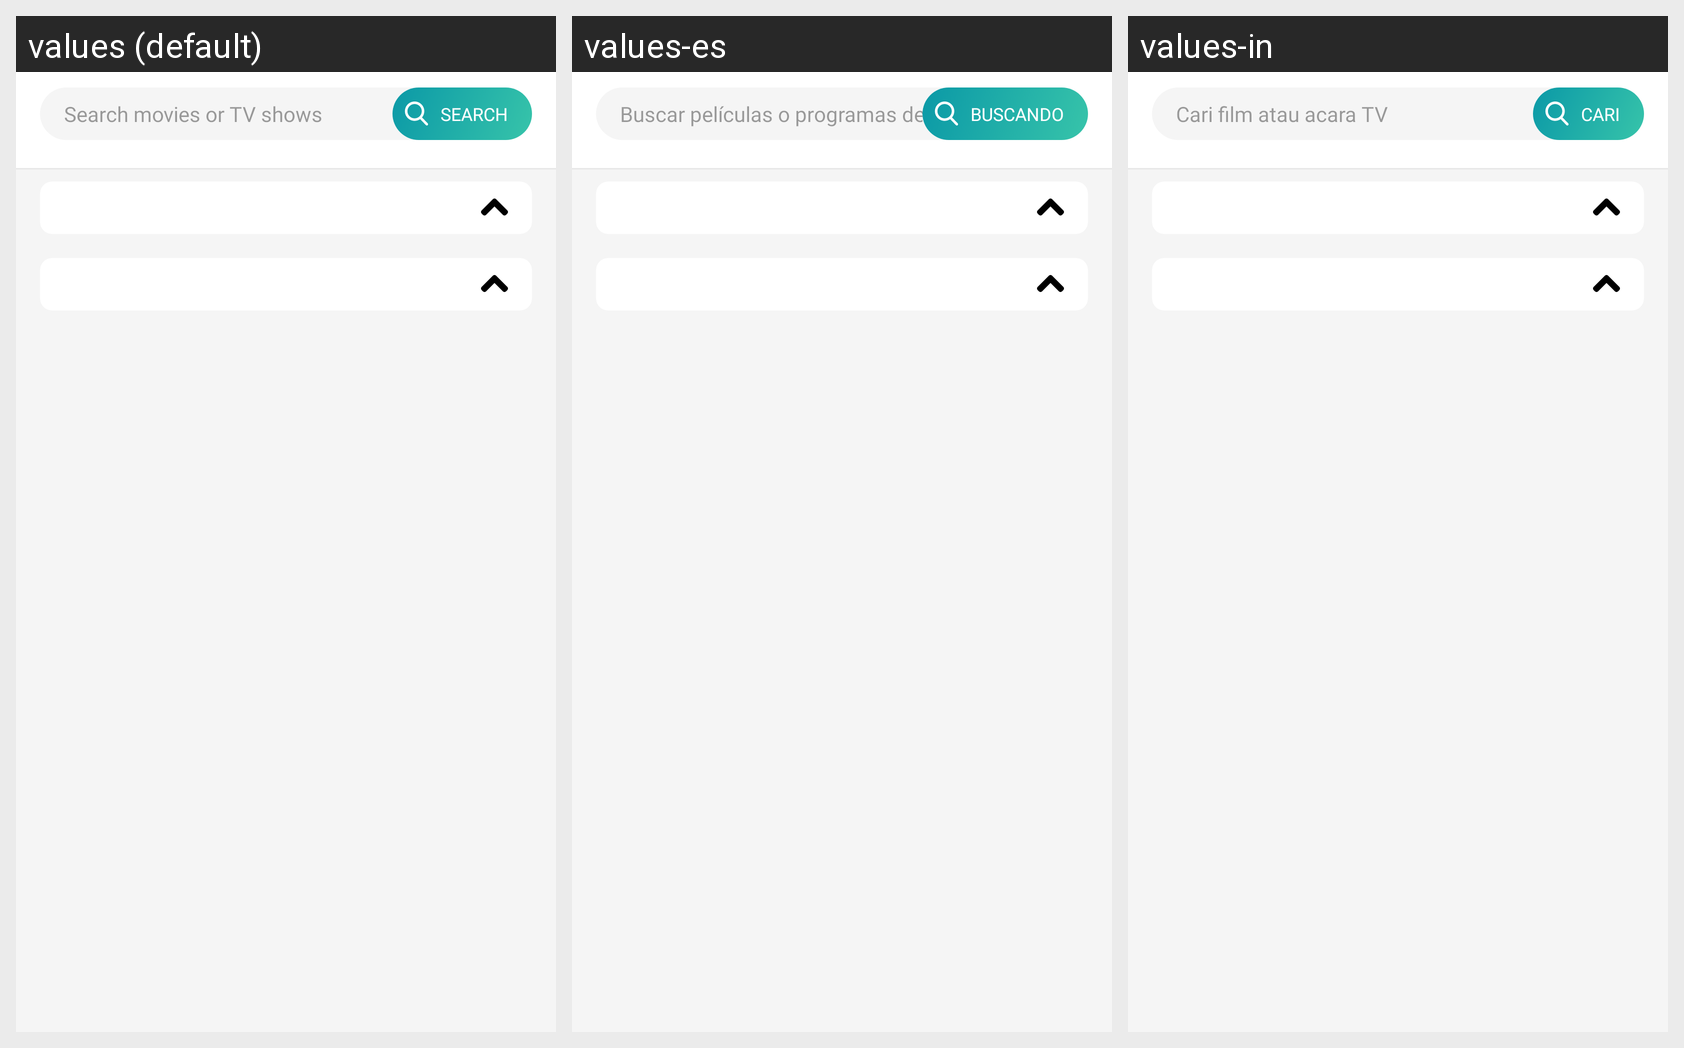

Locale-by-locale string values for the Android screen shown in this grid:
Android screen res/layout/activity_search.xml rendered under 3 locales, left to right: values (default), values-es, values-in. Device: Nexus 5 (rendered at 1080×1920; each locale shown at half size, 540×960, under a caption strip naming it); theme AppTheme.
Strings drawn on this screen, with the default value and each locale's value (text and hints the layout hard-codes, and strings that could not be matched under every locale, appear in the picture but are not listed):

hint_search
  values: Search movies or TV shows
  values-es: Buscar películas o programas de televisión
  values-in: Cari film atau acara TV

text_btn_search
  values: Search
  values-es: Buscando
  values-in: Cari
